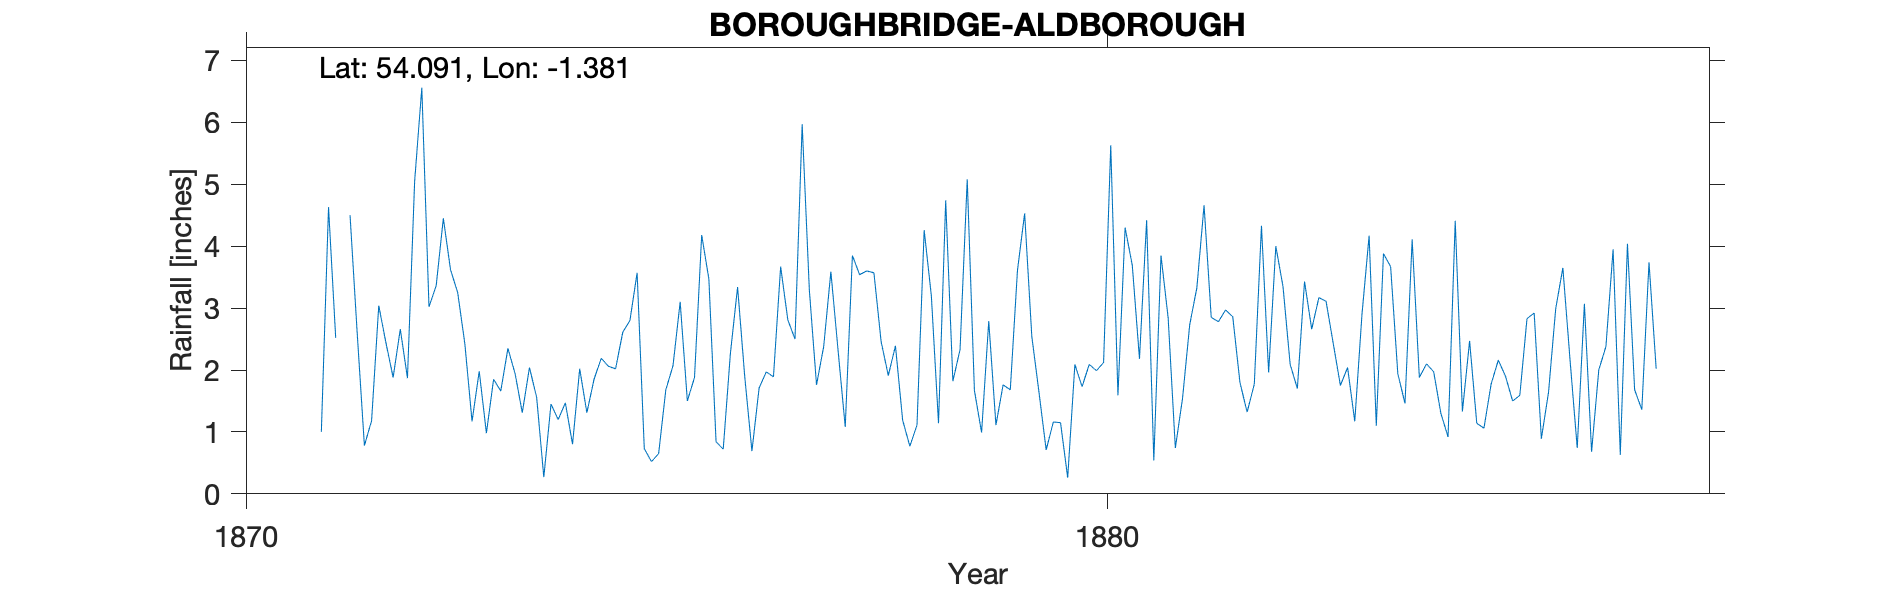

The data file committed next to this chart (first rows):
BOROUGHBRIDGE ALDBOROUGH, , , , , , , , , , , , , , , , , , , , 
Grid ref, SE406663, Long, -1.381, Lat, 54.09, Elevation, 70, ft, , , , , , , , , , , , 
Station no, RR2945, , , , , , , , , , , , , , , , , , , 
, 1870, 1871, 1872, 1873, 1874, 1875, 1876, 1877, 1878, 1879, 1880, 1881, 1882, 1883, 1884, 1885, 1886, 1887, 1888, 1889
January, , , 3.04, 2.42, 1.45, 3.57, 0.72, 3.29, 2.39, 0.99, 0.26, 0.54, 1.8, 3.11, 4.11, 2.16, 3.07, , , 
February, , , 2.44, 1.17, 1.2, 0.73, 2.27, 1.76, 1.19, 2.79, 2.09, 3.85, 1.32, 2.43, 1.88, 1.9, 0.68, , , 
March, , , 1.88, 1.98, 1.47, 0.52, 3.34, 2.38, 0.77, 1.11, 1.73, 2.84, 1.77, 1.75, 2.1, 1.5, 2, , , 
April, , , 2.66, 0.98, 0.8, 0.65, 1.89, 3.59, 1.11, 1.76, 2.09, 0.74, 4.33, 2.04, 1.97, 1.59, 2.38, , , 
May, , 1, 1.87, 1.85, 2.02, 1.68, 0.69, 2.32, 4.26, 1.68, 1.99, 1.54, 1.96, 1.17, 1.3, 2.83, 3.95, , , 
June, , 4.63, 5.05, 1.66, 1.31, 2.07, 1.71, 1.08, 3.2, 3.61, 2.12, 2.73, 4, 2.89, 0.92, 2.92, 0.63, , , 
July, , 2.52, 6.56, 2.35, 1.85, 3.1, 1.97, 3.85, 1.14, 4.53, 5.63, 3.33, 3.35, 4.17, 4.41, 0.89, 4.04, , , 
August, , , 3.02, 1.94, 2.19, 1.5, 1.89, 3.54, 4.74, 2.54, 1.59, 4.66, 2.09, 1.1, 1.33, 1.64, 1.68, , , 
September, , 4.5, 3.36, 1.31, 2.06, 1.88, 3.67, 3.6, 1.82, 1.64, 4.3, 2.85, 1.7, 3.88, 2.47, 2.99, 1.36, , , 
October, , 2.59, 4.45, 2.04, 2.02, 4.18, 2.81, 3.57, 2.33, 0.71, 3.69, 2.78, 3.43, 3.67, 1.14, 3.65, 3.74, , , 
November, , 0.78, 3.62, 1.56, 2.61, 3.47, 2.5, 2.46, 5.08, 1.16, 2.18, 2.97, 2.66, 1.94, 1.06, 2.16, 2.02, , , 
December, , 1.18, 3.25, 0.27, 2.8, 0.84, 5.97, 1.91, 1.67, 1.15, 4.42, 2.86, 3.17, 1.46, 1.77, 0.74, , , , 
Total, , , 41.2, 19.53, 21.78, 24.19, 29.43, 33.35, 29.7, 23.67, 32.09, 31.69, 31.58, 29.61, 24.46, 24.97, , , , 
